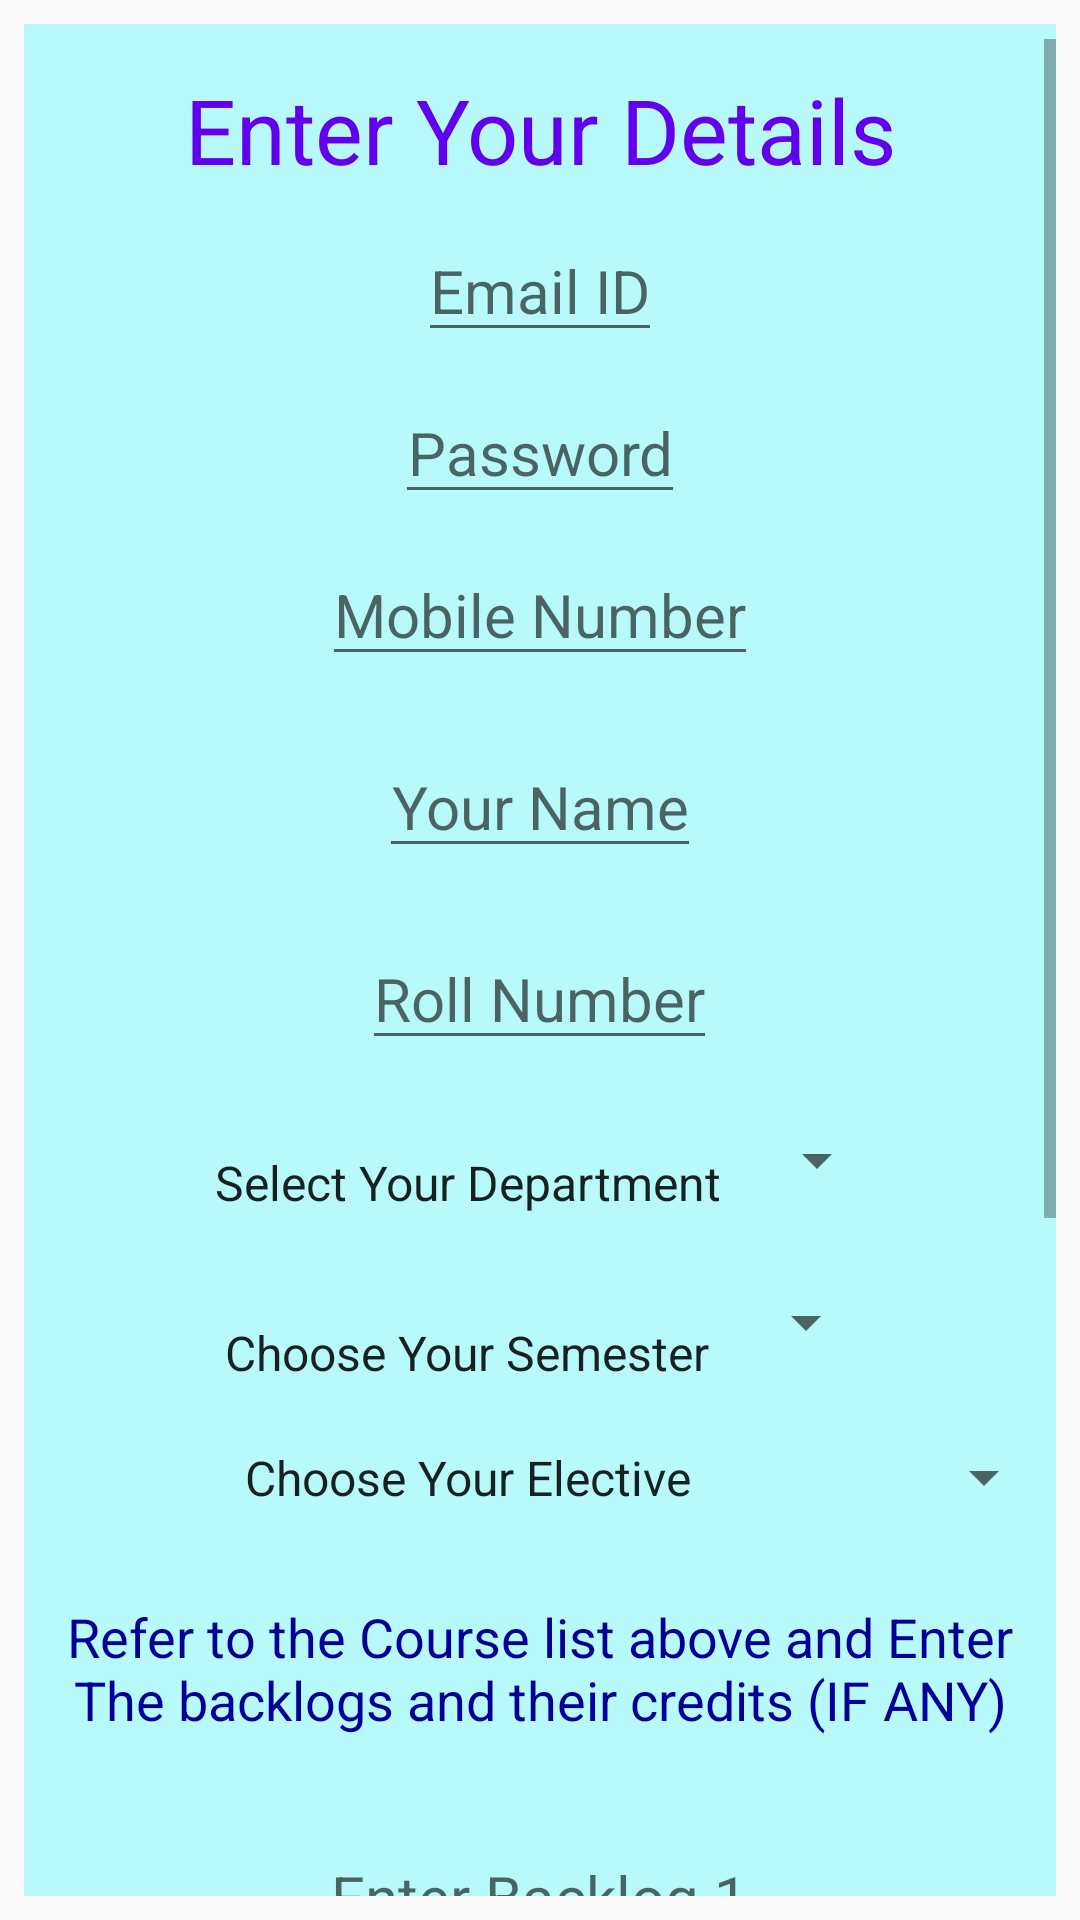

Layout XML and referenced resources for this Android screen:
<!-- AndroidManifest.xml: application theme Theme.AppCompat.Light.NoActionBar -->
<!-- res/layout/activity_student_register.xml -->
<?xml version="1.0" encoding="utf-8"?>
<android.support.constraint.ConstraintLayout xmlns:android="http://schemas.android.com/apk/res/android"
    xmlns:app="http://schemas.android.com/apk/res-auto"
    xmlns:tools="http://schemas.android.com/tools"
    android:layout_width="match_parent"
    android:layout_height="match_parent"
    tools:context=".StudentRegister">

    <ScrollView
        android:layout_width="match_parent"
        android:layout_height="match_parent"
        android:layout_marginStart="8dp"
        android:layout_marginLeft="8dp"
        android:layout_marginTop="8dp"
        android:layout_marginEnd="8dp"
        android:layout_marginRight="8dp"
        android:layout_marginBottom="8dp"
        android:background="#b8f9f9"
        android:paddingTop="5dp"
        app:layout_constraintBottom_toBottomOf="parent"
        app:layout_constraintEnd_toEndOf="parent"
        app:layout_constraintHorizontal_bias="1.0"
        app:layout_constraintStart_toStartOf="parent"
        app:layout_constraintTop_toTopOf="parent"
        app:layout_constraintVertical_bias="0.0">

        <LinearLayout
            android:layout_width="match_parent"
            android:layout_height="match_parent"
            android:orientation="vertical">


            <TextView
                android:id="@+id/txt1"
                android:layout_width="match_parent"
                android:layout_height="wrap_content"
                android:layout_gravity="center"
                android:gravity="center"
                android:paddingTop="10dp"
                android:text="Enter Your Details"
                android:textColor="@color/colorPrimary"
                android:textSize="30sp" />

            <EditText
                android:id="@+id/emailStudent"
                android:layout_width="wrap_content"
                android:layout_height="wrap_content"
                android:layout_gravity="center"
                android:gravity="center"
                android:paddingTop="20dp"
                android:hint="Email ID"
                android:textSize="20sp"
                android:inputType="textEmailAddress"
                android:textColor="#000"/>

            <EditText
                android:id="@+id/passwordStudent"
                android:layout_width="wrap_content"
                android:layout_height="wrap_content"
                android:layout_gravity="center"
                android:gravity="center"
                android:paddingTop="20dp"
                android:hint="Password"
                android:textSize="20sp"
                android:inputType="textEmailAddress"
                android:textColor="#000"/>

            <EditText
                android:id="@+id/phoneStudent"
                android:layout_width="wrap_content"
                android:layout_height="wrap_content"
                android:layout_gravity="center"
                android:gravity="center"
                android:paddingTop="20dp"
                android:hint="Mobile Number"
                android:textSize="20sp"
                android:inputType="textEmailAddress"
                android:textColor="#000"/>



            <EditText
                android:id="@+id/nameStudent"
                android:layout_width="wrap_content"
                android:layout_height="wrap_content"
                android:layout_gravity="center"
                android:gravity="center"
                android:hint="Your Name"
                android:paddingTop="30dp"
                android:textColor="#000"
                android:textSize="20sp" />

            <EditText
                android:id="@+id/rollNoStudent"
                android:layout_width="wrap_content"
                android:layout_height="wrap_content"
                android:layout_gravity="center"
                android:gravity="center"
                android:hint="Roll Number"
                android:paddingTop="30dp"
                android:textColor="#000"
                android:textSize="20sp" />

            <Spinner
                android:id="@+id/departmentStudent"
                android:layout_width="wrap_content"
                android:layout_height="wrap_content"
                android:layout_gravity="center"
                android:gravity="center"
                android:entries="@array/department"
                android:paddingTop="30dp"
                android:paddingBottom="15dp" />

            <Spinner
                android:id="@+id/semesterStudent"
                android:layout_width="wrap_content"
                android:layout_height="wrap_content"
                android:layout_gravity="center"
                android:entries="@array/Semester"
                android:paddingTop="20dp" />

            <ListView
                android:id="@+id/courseList"
                android:paddingTop="20dp"
                android:layout_width="match_parent"
                android:layout_height="480dp"
                android:visibility="gone"
                >

            </ListView>

            <Spinner
                android:id="@+id/selectelective1"
                android:visibility="gone"
                android:paddingTop="20dp"
                android:paddingBottom="20dp"
                android:layout_width="wrap_content"
                android:layout_height="wrap_content"
                android:layout_gravity="center"
                android:gravity="center" />

            <Spinner
                android:id="@+id/selecetelective2"
                android:visibility="gone"
                android:paddingTop="20dp"
                android:paddingBottom="20dp"
                android:layout_width="wrap_content"
                android:layout_height="wrap_content"
                android:layout_gravity="center"
                android:gravity="center" />

            <Spinner
                android:id="@+id/selectelective3"
                android:visibility="gone"
                android:paddingTop="20dp"
                android:paddingBottom="20dp"
                android:layout_width="wrap_content"
                android:layout_height="wrap_content"
                android:layout_gravity="center"
                android:gravity="center" />



            <Spinner
                android:id="@+id/hsselective"
                android:paddingTop="20dp"
                android:paddingBottom="20dp"
                android:layout_width="wrap_content"
                android:layout_height="wrap_content"
                android:entries="@array/HSS_Elective"
                android:layout_gravity="center"
                android:gravity="center"/>

            <TextView
                android:layout_width="match_parent"
                android:layout_height="wrap_content"
                android:paddingTop="10dp"
                android:paddingBottom="10dp"
                android:layout_marginLeft="10dp"
                android:layout_marginRight="10dp"
                android:layout_gravity="center"
                android:gravity="center"
                android:textColor="#000099"
                android:textSize="18sp"
                android:text="Refer to the Course list above and Enter The backlogs and their credits (IF ANY)"/>


            <EditText
                android:id="@+id/backlog1"
                android:layout_width="wrap_content"
                android:layout_height="wrap_content"
                android:paddingTop="30dp"
                android:paddingBottom="10dp"
                android:layout_gravity="center"
                android:gravity="center"
                android:textSize="20sp"
                android:hint="Enter Backlog 1"/>

            <EditText
                android:id="@+id/backlog2"
                android:layout_width="wrap_content"
                android:layout_height="wrap_content"
                android:paddingTop="10dp"
                android:paddingBottom="10dp"
                android:layout_gravity="center"
                android:gravity="center"
                android:textSize="20sp"
                android:hint="Enter Backlog 2"/>

            <EditText
                android:id="@+id/backlog3"
                android:layout_width="wrap_content"
                android:layout_height="wrap_content"
                android:paddingTop="10dp"
                android:paddingBottom="20dp"
                android:layout_gravity="center"
                android:gravity="center"
                android:textSize="20sp"
                android:hint=" Enter Backlog 3"/>

            <EditText
                android:id="@+id/creditbacklog1"
                android:layout_width="wrap_content"
                android:layout_height="wrap_content"
                android:paddingTop="10dp"
                android:paddingBottom="20dp"
                android:layout_gravity="center"
                android:gravity="center"
                android:textSize="20sp"
                android:inputType="number"
                android:hint="Enter Backlog 3 credits"/>

            <EditText
                android:id="@+id/creditbacklog2"
                android:layout_width="wrap_content"
                android:layout_height="wrap_content"
                android:paddingTop="10dp"
                android:paddingBottom="20dp"
                android:layout_gravity="center"
                android:gravity="center"
                android:textSize="20sp"
                android:inputType="number"
                android:hint="Enter Backlog 3 credits"/>

            <EditText
                android:id="@+id/creditbacklog3"
                android:layout_width="wrap_content"
                android:layout_height="wrap_content"
                android:paddingTop="10dp"
                android:paddingBottom="30dp"
                android:layout_gravity="center"
                android:gravity="center"
                android:textSize="20sp"
                android:inputType="number"
                android:hint=" Enter Backlog 3 credits"/>

            <TextView
                android:id="@+id/Register"
                android:layout_width="200dp"
                android:layout_height="50dp"
                android:layout_gravity="center"
                android:gravity="center"
                android:background="@drawable/round_textview"
                android:text="Register Now"
                android:textSize="20sp"
                android:onClick="register"
                android:textColor="#fff"/>

        </LinearLayout>
    </ScrollView>

</android.support.constraint.ConstraintLayout>
<!-- resources referenced by this layout -->
<resources>
  <array name="HSS_Elective">
          <item>Choose Your Elective</item>
          <item>English</item>
          <item>Economics</item>
          <item>Introduction to Linguistics</item>
          <item>Language To Society</item>
          <item>Science Fiction</item>
          <item>Introduction to Politics</item>
          <item>Macroeconomic Problems and Policies</item>
          <item>Language, Cognition and Culture</item>
          <item>Indian Writing in English</item>
          <item>Science, Technology and Society</item>
          <item>Consumer Behaviour and Welfare Economics</item>
          <item>Understanding Democracy and Governance in India</item>
          <item>Science Fiction II</item>
          <item>Language, Cognition and Culture II</item>
      </array>
  <array name="Semester">
          <item>Choose Your Semester</item>
          <item>sem1</item>
          <item>sem2</item>
          <item>sem3</item>
          <item>sem4</item>
          <item>sem5</item>
          <item>sem6</item>
          <item>sem7</item>
          <item>sem8</item>
      </array>
  <array name="department">
          <item>Select Your Department</item>
          <item>CSE</item>
          <item>ECE</item>
      </array>
  <!-- drawable round_textview (drawable) -->
  <?xml version="1.0" encoding="utf-8"?>
  <shape xmlns:android="http://schemas.android.com/apk/res/android">
      <solid
          android:color="#3377e4"/>
  
      <stroke
          android:width="1dp"
          android:color="#fff"/>
  
      <corners
          android:bottomRightRadius="20dp"
          android:bottomLeftRadius="20dp"
          android:topRightRadius="20dp"
          android:topLeftRadius="20dp"/>
  </shape>
  <!-- not gathered from this repository: default colours our renderer supplied (Android Studio template values) -->
  <color name="colorPrimary">#FF6200EE</color>
</resources>
